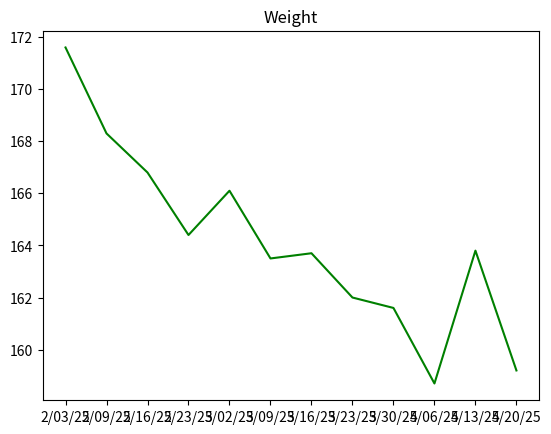

Reproduce this figure in Python.
import matplotlib.pyplot as plt
import numpy as np
import csv

#establish chronological dates for measurements
dates = ["2/03/25", "2/09/25", "2/16/25", "2/23/25", "3/02/25", "3/09/25", "3/16/25", 
               "3/23/25", "3/30/25", "4/06/25", "4/13/25", "4/20/25"]

#create some data, 1D arrays
weight = [171.6, 168.3, 166.8, 164.4, 166.1, 163.5, 163.7, 162.0, 161.6, 158.7, 163.8, 159.2]
muscle_mass = [71.7, 72.3, 72.5, 73.1, 72.7, 73.3, 73.2, 73.5, 73.6, 74.2, 73.2, 74.2]
bodyfat = [24.5, 23.8, 23.5, 22.9, 23.3, 22.8, 22.8, 22.4, 22.3, 21.7, 22.8, 21.8]

# a function to plot graphs
#fmtfor pyplot = "[marker][line][color]"
def make_plot(x, y, title, fmt = "-g", xlabel = "Date", ylabel = " "):
    plt.plot(x, y, fmt)
    plt.title(title)
    plt.show()


make_plot(dates, weight, "Weight")